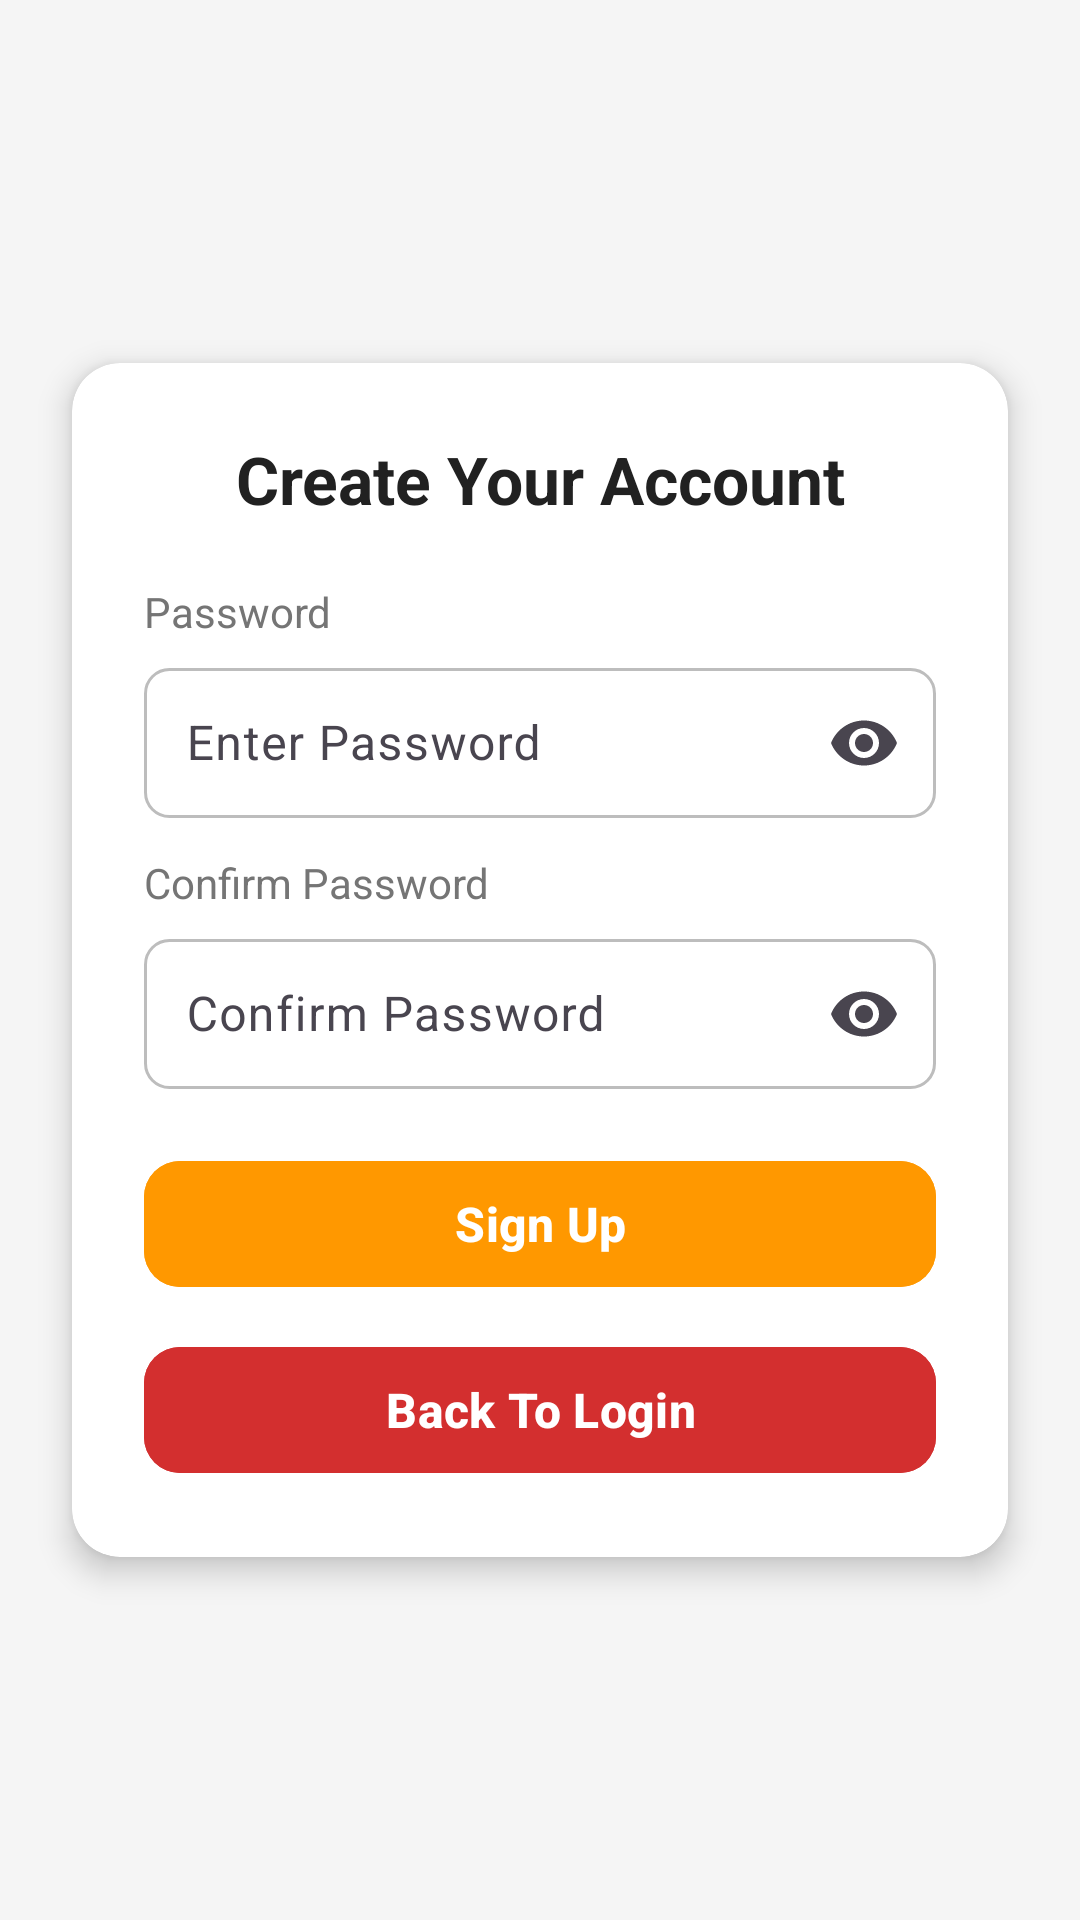

The Android layout XML behind this screen, and the referenced resources:
<!-- AndroidManifest.xml: application theme Theme.FirebaseGroupApp7 -->
<!-- res/layout/create_user_password.xml -->
<?xml version="1.0" encoding="utf-8"?>
<androidx.constraintlayout.widget.ConstraintLayout xmlns:android="http://schemas.android.com/apk/res/android"
    xmlns:app="http://schemas.android.com/apk/res-auto"
    xmlns:tools="http://schemas.android.com/tools"
    android:id="@+id/main"
    android:layout_width="match_parent"
    android:layout_height="match_parent"
    android:background="#F5F5F5"
    android:fitsSystemWindows="true"
    tools:context=".CreateUserPasswordActivity">

    <androidx.cardview.widget.CardView
        android:layout_width="match_parent"
        android:layout_height="wrap_content"
        android:layout_margin="24dp"
        app:cardCornerRadius="16dp"
        app:cardElevation="6dp"
        app:cardBackgroundColor="#FFFFFF"
        app:layout_constraintTop_toTopOf="parent"
        app:layout_constraintBottom_toBottomOf="parent"
        app:layout_constraintStart_toStartOf="parent"
        app:layout_constraintEnd_toEndOf="parent">

        <LinearLayout
            android:layout_width="match_parent"
            android:layout_height="wrap_content"
            android:orientation="vertical"
            android:padding="24dp">

            
            <TextView
                android:layout_width="match_parent"
                android:layout_height="wrap_content"
                android:text="Create Your Account"
                android:textColor="#212121"
                android:textSize="22sp"
                android:textStyle="bold"
                android:gravity="center"
                android:layout_marginBottom="20dp" />

            
            <TextView
                android:layout_width="match_parent"
                android:layout_height="wrap_content"
                android:text="Password"
                android:textColor="#757575"
                android:textSize="14sp"
                android:layout_marginBottom="4dp" />

            <com.google.android.material.textfield.TextInputLayout
                android:layout_width="match_parent"
                android:layout_height="wrap_content"
                app:endIconMode="password_toggle">

                <com.google.android.material.textfield.TextInputEditText
                    android:id="@+id/passwordText"
                    android:layout_width="match_parent"
                    android:layout_height="50dp"
                    android:background="@drawable/input_field_background"
                    android:hint="Enter Password"
                    android:padding="14dp"
                    android:inputType="textPassword"
                    android:textColor="#212121"
                    android:textSize="16sp" />
            </com.google.android.material.textfield.TextInputLayout>

            
            <TextView
                android:layout_width="match_parent"
                android:layout_height="wrap_content"
                android:text="Confirm Password"
                android:textColor="#757575"
                android:textSize="14sp"
                android:layout_marginTop="12dp"
                android:layout_marginBottom="4dp" />

            <com.google.android.material.textfield.TextInputLayout
                android:layout_width="match_parent"
                android:layout_height="wrap_content"
                app:endIconMode="password_toggle">

                <com.google.android.material.textfield.TextInputEditText
                    android:id="@+id/confirmPasswordText"
                    android:layout_width="match_parent"
                    android:layout_height="50dp"
                    android:background="@drawable/input_field_background"
                    android:hint="Confirm Password"
                    android:padding="14dp"
                    android:inputType="textPassword"
                    android:textColor="#212121"
                    android:textSize="16sp" />
            </com.google.android.material.textfield.TextInputLayout>

            
            <com.google.android.material.button.MaterialButton
                android:id="@+id/signUpBtn"
                android:layout_width="match_parent"
                android:layout_height="50dp"
                android:layout_marginTop="20dp"
                android:backgroundTint="#FF9800"
                android:text="Sign Up"
                android:textColor="#FFFFFF"
                android:textSize="16sp"
                android:textStyle="bold"
                app:cornerRadius="12dp"
                  />

            
            <com.google.android.material.button.MaterialButton
                android:id="@+id/backToLogin"
                android:layout_width="match_parent"
                android:layout_height="50dp"
                android:layout_marginTop="12dp"
                android:backgroundTint="#D32F2F"
                android:text="Back To Login"
                android:textColor="#FFFFFF"
                android:textSize="16sp"
                android:textStyle="bold"
                app:cornerRadius="12dp"
                  />

        </LinearLayout>
    </androidx.cardview.widget.CardView>

</androidx.constraintlayout.widget.ConstraintLayout>
<!-- resources referenced by this layout -->
<resources>
  <!-- drawable input_field_background (drawable) -->
  <?xml version="1.0" encoding="utf-8"?>
  <shape xmlns:android="http://schemas.android.com/apk/res/android" android:shape="rectangle">
      <solid android:color="#FFFFFF"/>
      <corners android:radius="8dp"/>
      <stroke android:width="1dp" android:color="#BDBDBD"/>
      <padding android:left="12dp" android:top="8dp" android:right="12dp" android:bottom="8dp"/>
  </shape>
  <style name="Theme.FirebaseGroupApp7" parent="Base.Theme.FirebaseGroupApp7" />
  <style name="Base.Theme.FirebaseGroupApp7" parent="Theme.Material3.DayNight.NoActionBar">
          
          
      </style>
</resources>
